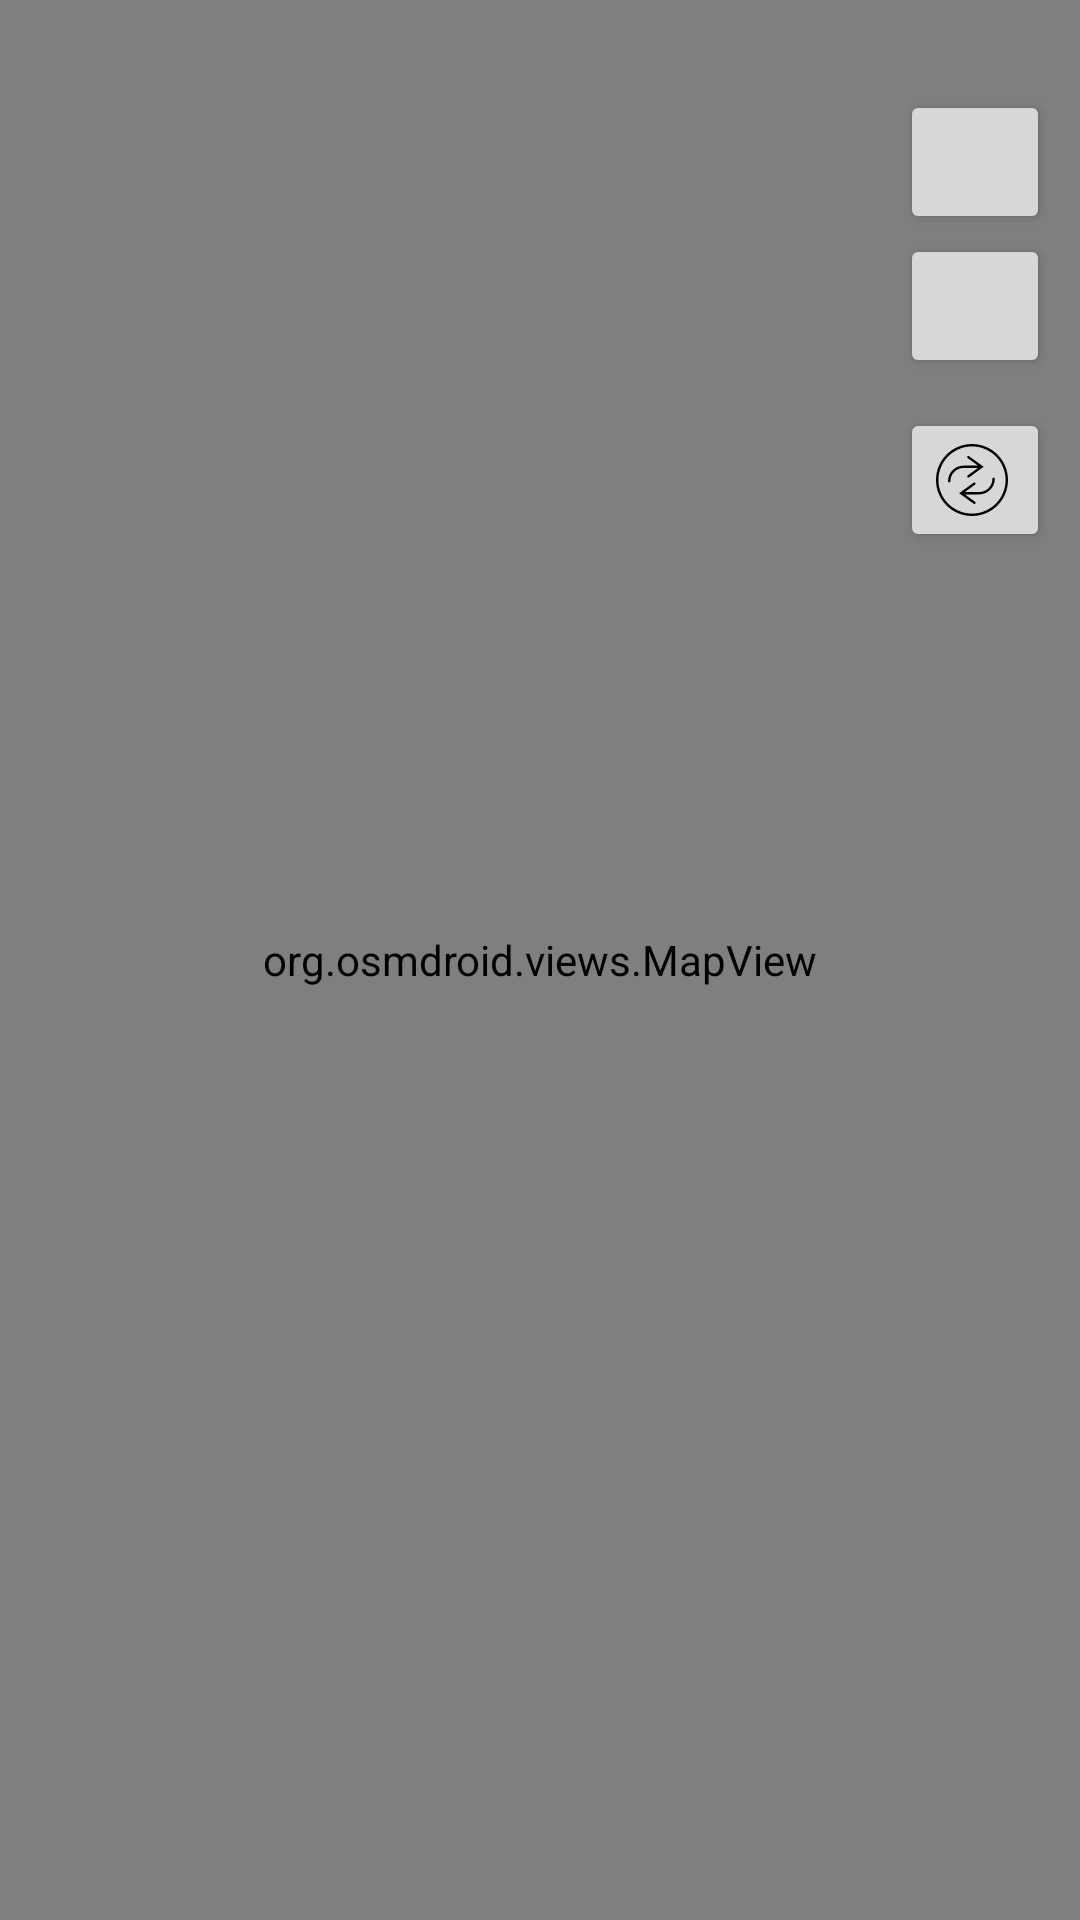

Here is an Android app screen rendered from its layout file. Give the layout XML and the strings, colors and styles it references.
<!-- AndroidManifest.xml: application theme AppTheme -->
<!-- res/layout/content_main.xml -->
<?xml version="1.0" encoding="utf-8"?>
<RelativeLayout xmlns:android="http://schemas.android.com/apk/res/android"
    xmlns:app="http://schemas.android.com/apk/res-auto"
    xmlns:fancy="http://schemas.android.com/apk/res-auto"
    xmlns:tools="http://schemas.android.com/tools"
    android:layout_width="match_parent"
    android:layout_height="match_parent"
    app:layout_behavior="@string/appbar_scrolling_view_behavior"
    tools:context=".MainActivity"
    tools:showIn="@layout/fragment_home_mapview">

    <org.osmdroid.views.MapView
        android:id="@+id/mainMap"
        android:layout_width="match_parent"
        android:layout_height="match_parent"
        android:visibility="visible" />

    <LinearLayout
        android:layout_marginTop="30dp"
        android:layout_marginRight="10dp"
        android:layout_width="wrap_content"
        android:layout_height="wrap_content"
        android:layout_alignParentTop="true"
        android:layout_alignParentRight="true"
        android:layout_alignParentEnd="true"
        android:orientation="vertical"
        android:layout_marginEnd="10dp">

        <Button android:id="@+id/map_ZoomIn"
            android:layout_width="wrap_content"
            android:layout_height="wrap_content"
            android:minWidth="50dp"
            android:drawableLeft="@drawable/ic_add_1"
            android:drawableStart="@drawable/ic_add_1"/>

        <Button android:id="@+id/map_ZoomOut"
            android:layout_width="wrap_content"
            android:layout_height="wrap_content"
            android:minWidth="50dp"
            android:drawableLeft="@drawable/ic_minus_1"
            android:drawableStart="@drawable/ic_minus_1"/>

        <Space
            android:layout_width="match_parent"
            android:layout_height="10dp" />

        <Button android:id="@+id/map_reset"
            android:layout_width="wrap_content"
            android:layout_height="wrap_content"
            android:minWidth="50dp"
            android:drawableLeft="@drawable/ic_repeat_1"
            android:drawableStart="@drawable/ic_repeat_1"/>

    </LinearLayout>

</RelativeLayout>
<!-- res/layout/fragment_home_mapview.xml (included above) -->
<?xml version="1.0" encoding="utf-8"?>
<LinearLayout xmlns:android="http://schemas.android.com/apk/res/android"
    android:layout_width="match_parent"
    android:layout_height="match_parent"
    xmlns:app="http://schemas.android.com/apk/res-auto"
    android:orientation="vertical">

    <include layout="@layout/content_main" />

</LinearLayout>
<!-- resources referenced by this layout -->
<resources>
  <!-- drawable ic_repeat_1 (drawable) -->
  <vector android:height="24dp" android:viewportHeight="60"
      android:viewportWidth="60" android:width="24dp" xmlns:android="http://schemas.android.com/apk/res/android">
      <path android:fillColor="#FF000000" android:pathData="M34.925,20l-8.513,6.191c-0.447,0.324 -0.546,0.95 -0.221,1.396c0.195,0.27 0.5,0.412 0.81,0.412c0.204,0 0.409,-0.063 0.587,-0.191L39.7,19l-12.112,-8.809c-0.448,-0.325 -1.073,-0.227 -1.396,0.221c-0.325,0.446 -0.227,1.072 0.221,1.396L34.925,18H23c-7.168,0 -13,5.832 -13,13c0,0.553 0.447,1 1,1s1,-0.447 1,-1c0,-6.065 4.935,-11 11,-11H34.925z"/>
      <path android:fillColor="#FF000000" android:pathData="M30,0C13.458,0 0,13.458 0,30s13.458,30 30,30s30,-13.458 30,-30S46.542,0 30,0zM30,58C14.561,58 2,45.439 2,30S14.561,2 30,2s28,12.561 28,28S45.439,58 30,58z"/>
      <path android:fillColor="#FF000000" android:pathData="M48,28c-0.553,0 -1,0.447 -1,1c0,6.065 -4.935,11 -11,11H24.075l8.513,-6.191c0.447,-0.324 0.546,-0.95 0.221,-1.396c-0.324,-0.447 -0.949,-0.546 -1.396,-0.221L19.3,41l12.112,8.809C31.59,49.938 31.795,50 31.999,50c0.31,0 0.614,-0.143 0.81,-0.412c0.325,-0.446 0.227,-1.072 -0.221,-1.396L24.075,42H36c7.168,0 13,-5.832 13,-13C49,28.447 48.553,28 48,28z"/>
  </vector>
  <style name="AppTheme" parent="Theme.AppCompat.Light.DarkActionBar">
          
          <item name="colorPrimary">@color/colorPrimary</item>
          <item name="colorPrimaryDark">@color/colorPrimaryDark</item>
          <item name="colorAccent">@color/colorAccent</item>
      </style>
  <color name="colorPrimary">#b71c1c</color>
  <color name="colorPrimaryDark">#9b0000</color>
  <color name="colorAccent">#b71c1c</color>
</resources>
